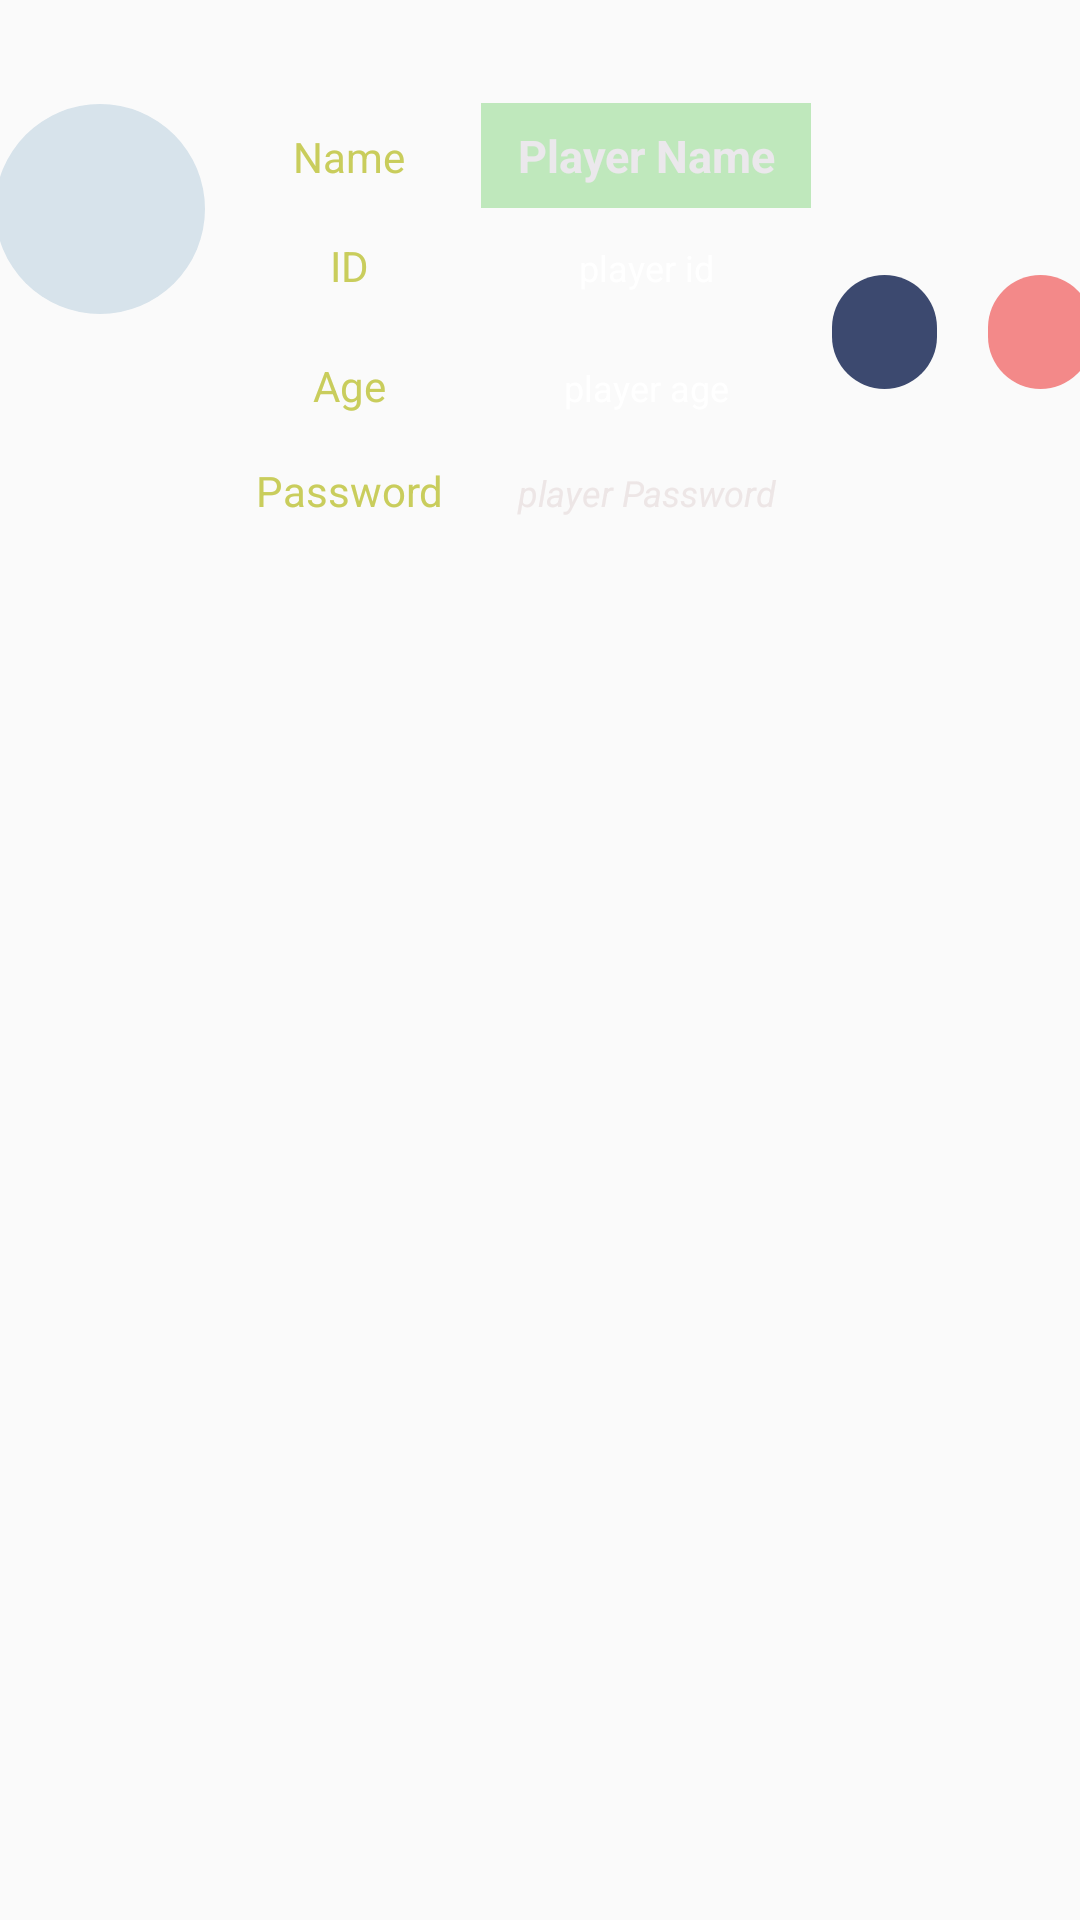

Write the Android layout XML for this screen, with the resource values it uses.
<!-- AndroidManifest.xml: application theme Theme.JWGYM -->
<!-- res/layout/row1.xml -->
<?xml version="1.0" encoding="utf-8"?>
<android.support.constraint.ConstraintLayout xmlns:android="http://schemas.android.com/apk/res/android"
    xmlns:app="http://schemas.android.com/apk/res-auto"
    xmlns:tools="http://schemas.android.com/tools"
    android:layout_width="match_parent"
    android:layout_height="match_parent">


    <TableLayout

        android:id="@+id/tableLayout"
        android:layout_width="208dp"
        android:layout_height="207dp"
        android:padding="5sp"
        app:layout_constraintBottom_toBottomOf="parent"
        app:layout_constraintEnd_toEndOf="parent"
        app:layout_constraintHorizontal_bias="0.443"
        app:layout_constraintStart_toStartOf="parent"
        app:layout_constraintTop_toTopOf="parent"
        app:layout_constraintVertical_bias="0.068">

        <TableRow
            android:layout_width="wrap_content"
            android:layout_height="32dp">

            <TextView
                android:id="@+id/textView25"
                android:layout_width="88dp"
                android:layout_height="wrap_content"
                android:height="35dp"
                android:gravity="center"
                android:text="Name"
                android:textColor="#C9CD5C" />

            <TextView
                android:id="@+id/playern"
                android:layout_width="match_parent"
                android:layout_height="35dp"
                android:background="#5E5AC852"
                android:gravity="center"
                android:text="@string/player_name"
                android:textColor="#EBE8EC"
                android:textSize="15dp"
                android:textStyle="bold" />

        </TableRow>

        <TableRow
            android:layout_width="match_parent"
            android:layout_height="match_parent">

            <TextView
                android:id="@+id/textView33"
                android:layout_width="wrap_content"
                android:layout_height="wrap_content"
                android:gravity="center"
                android:text="ID"
                android:textColor="#C9CD5C" />

            <TextView
                android:id="@+id/playeri"
                android:layout_width="72dp"
                android:layout_height="40dp"
                android:gravity="center"
                android:text="@string/player_id"
                android:textColor="@color/white"
                android:textSize="12dp" />
        </TableRow>

        <TableRow
            android:layout_width="match_parent"
            android:layout_height="match_parent">

            <TextView
                android:id="@+id/textView35"
                android:layout_width="wrap_content"
                android:layout_height="wrap_content"
                android:gravity="center"
                android:text="Age"
                android:textColor="#C9CD5C" />

            <TextView
                android:id="@+id/playera"
                android:layout_width="110dp"
                android:layout_height="40dp"
                android:gravity="center"
                android:text="@string/player_age"
                android:textColor="@color/white"
                android:textSize="12dp" />
        </TableRow>

        <TableRow
            android:layout_width="match_parent"
            android:layout_height="64dp">

            <TextView
                android:id="@+id/textView40"
                android:layout_width="wrap_content"
                android:layout_height="wrap_content"
                android:gravity="center"
                android:text="Password"
                android:textColor="#C9CD5C" />

            <TextView
                android:id="@+id/playerp"
                android:layout_width="wrap_content"
                android:layout_height="30dp"
                android:gravity="center"
                android:text="player Password"
                android:textColor="#EDE6E6"
                android:textSize="12dp"
                android:textStyle="italic" />
        </TableRow>
    </TableLayout>

    <ImageView
        android:id="@+id/imageView3"
        android:layout_width="70dp"
        android:layout_height="70dp"
        android:background="@drawable/imagedesign"
        android:foreground="@drawable/ic_baseline_person_24"
        android:tint="@color/black"

        app:layout_constraintBottom_toBottomOf="@+id/tableLayout"
        app:layout_constraintEnd_toStartOf="@+id/tableLayout"
        app:layout_constraintHorizontal_bias="0.8"
        app:layout_constraintStart_toStartOf="parent"
        app:layout_constraintTop_toTopOf="parent"
        app:layout_constraintVertical_bias="0.208"
        app:srcCompat="@drawable/ic_baseline_person_24" />

    <TableLayout
        android:layout_width="105dp"
        android:layout_height="53dp"
        app:layout_constraintBottom_toBottomOf="@+id/tableLayout"
        app:layout_constraintEnd_toEndOf="parent"
        app:layout_constraintStart_toEndOf="@+id/tableLayout"
        app:layout_constraintTop_toTopOf="parent">

        <TableRow
            android:layout_width="101dp"
            android:layout_height="match_parent">

            <ImageView
                android:id="@+id/imgt"
                android:layout_width="35dp"
                android:layout_height="38dp"

                android:layout_marginStart="12dp"

                android:layout_marginLeft="12dp"
                android:background="@drawable/circlebtn"
                android:foreground="@android:drawable/ic_menu_delete"
                tools:srcCompat="@android:drawable/screen_background_light_transparent" />

            <TextView
                android:id="@+id/textView42"
                android:layout_width="17dp"
                android:layout_height="match_parent" />

            <ImageView
                android:id="@+id/block"
                android:layout_width="35dp"
                android:layout_height="38dp"
                android:background="@drawable/circlebtn1"
                android:foreground="@drawable/ic_baseline_lock_24"
                app:srcCompat="@drawable/ic_baseline_lock_24" />
        </TableRow>

    </TableLayout>

</android.support.constraint.ConstraintLayout>
<!-- resources referenced by this layout -->
<resources>
  <!-- drawable circlebtn (drawable) -->
  <?xml version="1.0" encoding="utf-8"?>
  <shape xmlns:tools="http://schemas.android.com/tools"
      xmlns:android="http://schemas.android.com/apk/res/android">
  
      <solid android:color="#3C496F" />
  
      <corners
          tools:ignore="ExtraText"
          android:topRightRadius="250dp"
          android:bottomLeftRadius="250dp"
          android:topLeftRadius="250dp"
          android:bottomRightRadius="250dp"
  
          />
  </shape>
  <!-- drawable circlebtn1 (drawable) -->
  <?xml version="1.0" encoding="utf-8"?>
  <shape xmlns:tools="http://schemas.android.com/tools"
      xmlns:android="http://schemas.android.com/apk/res/android">
  
      <solid android:color="#EEF38181" />
  
      <corners
          tools:ignore="ExtraText"
          android:topRightRadius="250dp"
          android:bottomLeftRadius="250dp"
          android:topLeftRadius="250dp"
          android:bottomRightRadius="250dp"
  
          />
  </shape>
  <!-- drawable imagedesign (drawable) -->
  <?xml version="1.0" encoding="utf-8"?>
  <shape xmlns:tools="http://schemas.android.com/tools"
      xmlns:android="http://schemas.android.com/apk/res/android">
  
      <solid android:color="#D7E3EB" />
  
      <corners
          tools:ignore="ExtraText"
          android:topRightRadius="200dp"
          android:bottomLeftRadius="200dp"
          android:bottomRightRadius="200dp"
          android:topLeftRadius="200dp"
  
          />
  
  
  </shape>
  <string name="player_age">player age</string>
  <string name="player_id">player id</string>
  <string name="player_name">Player Name</string>
  <style name="Theme.JWGYM" parent="Theme.AppCompat.Light.NoActionBar">
          
          <item name="colorPrimary">@color/purple_500</item>
          <item name="colorPrimaryDark">@color/purple_700</item>
          <item name="colorAccent">@color/teal_200</item>
          
      </style>
  <!-- not gathered from this repository: default colours our renderer supplied (Android Studio template values) -->
  <color name="purple_500">#FF6200EE</color>
  <color name="purple_700">#FF3700B3</color>
  <color name="teal_200">#FF03DAC5</color>
  <color name="black">#FF000000</color>
  <color name="white">#FFFFFFFF</color>
</resources>
